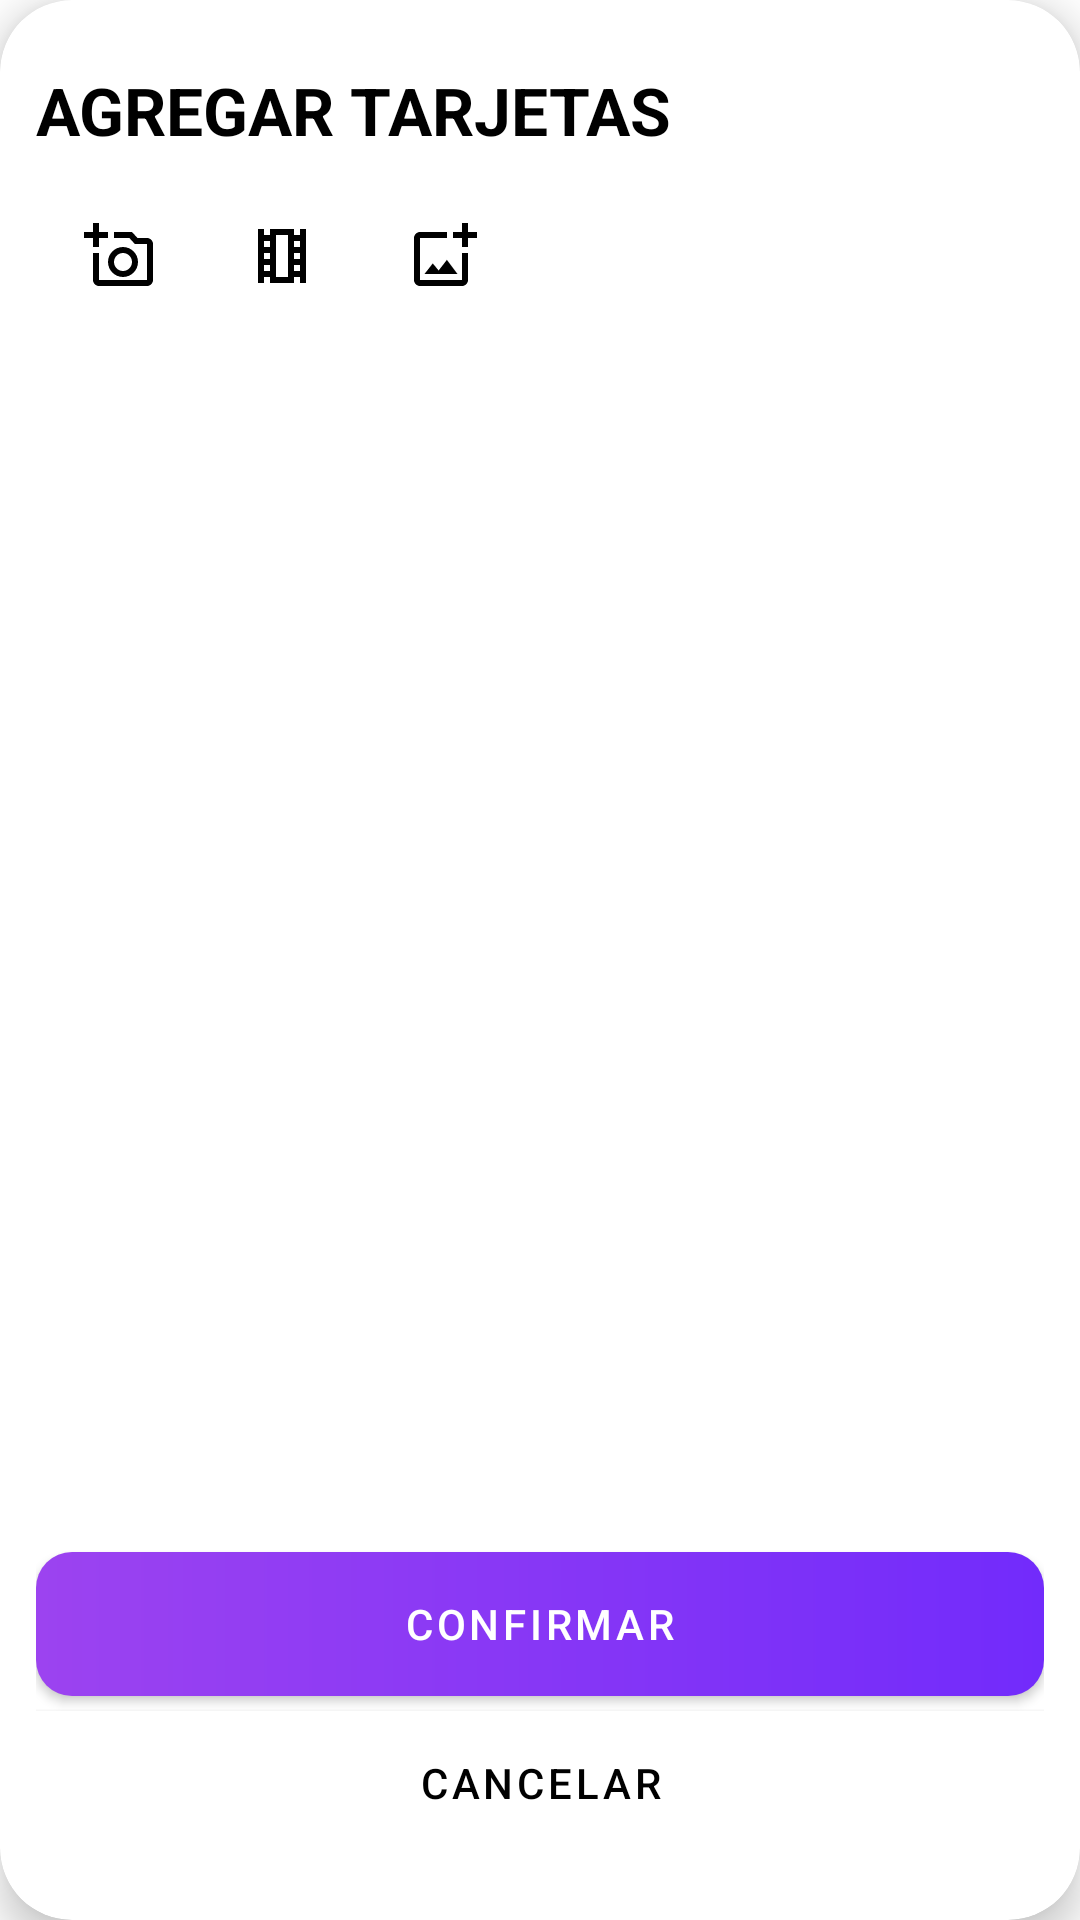

Android layout source for this screen:
<!-- AndroidManifest.xml: application theme Theme.Comunic -->
<!-- res/layout/dialog_pick_items.xml -->
<?xml version="1.0" encoding="utf-8"?>
<com.google.android.material.card.MaterialCardView
    xmlns:android="http://schemas.android.com/apk/res/android"
    xmlns:app="http://schemas.android.com/apk/res-auto"
    android:layout_width="match_parent"
    android:layout_height="wrap_content"
    android:layout_margin="12dp"
    android:orientation="vertical"
    android:padding="12dp"
    app:cardCornerRadius="24dp"
    app:cardBackgroundColor="@color/color5"
    app:cardElevation="8dp">

    <LinearLayout
        android:layout_width="match_parent"
        android:layout_height="wrap_content"
        android:orientation="vertical"
        android:padding="12dp">

    <TextView
        android:id="@+id/txtTitulo"
        android:layout_width="match_parent"
        android:layout_height="wrap_content"
        android:text="agregar tarjetas"
        android:layout_marginBottom="10dp"
        android:layout_marginTop="10dp"
        android:textStyle="bold"
        android:textAllCaps="true"
        android:textSize="22sp"
        android:textColor="@color/color1"
        android:gravity="start" />

    
    <LinearLayout
        android:layout_width="match_parent"
        android:layout_height="wrap_content"
        android:gravity="start"
        android:orientation="horizontal">

        <com.google.android.material.button.MaterialButton
            android:id="@+id/btnCamera"
            style="@style/Widget.MaterialComponents.Button.OutlinedButton"
            android:layout_width="48dp"
            android:layout_height="48dp"
            app:icon="@drawable/ic_camera"
            app:strokeColor="@color/color5"
            app:iconTint="@color/color1"/>

        <Space android:layout_width="6dp" android:layout_height="1dp"/>

        <com.google.android.material.button.MaterialButton
            android:id="@+id/btnVideo"
            style="@style/Widget.MaterialComponents.Button.OutlinedButton"
            android:layout_width="48dp"
            android:layout_height="48dp"
            app:icon="@drawable/ic_videocam"
            app:strokeColor="@color/color5"
            app:iconTint="@color/color1"/>

        <Space android:layout_width="6dp" android:layout_height="1dp"/>

        <com.google.android.material.button.MaterialButton
            android:id="@+id/btnGallery"
            style="@style/Widget.MaterialComponents.Button.OutlinedButton"
            android:layout_width="48dp"
            android:layout_height="48dp"
            app:icon="@drawable/ic_gallery"
            app:strokeColor="@color/color5"
            app:iconTint="@color/color1"/>
    </LinearLayout>

    
    <androidx.recyclerview.widget.RecyclerView
        android:id="@+id/recyclerItems"
        android:layout_width="match_parent"
        android:layout_height="400dp"
        android:layout_marginTop="8dp"
        android:background="@color/color5"/>

    <com.google.android.material.button.MaterialButton
        android:id="@+id/btnConfirmar"
        android:layout_width="match_parent"
        android:layout_height="wrap_content"
        android:text="Confirmar"
        app:backgroundTint="@null"
        android:background="@drawable/gradient_purple"
        android:textColor="@color/color5"
        app:cornerRadius="12dp"/>

    <com.google.android.material.button.MaterialButton
        android:id="@+id/btnCancelar"
        android:layout_width="match_parent"
        android:layout_height="wrap_content"
        android:text="Cancelar"
        android:layout_marginTop="5dp"
        android:background="@color/color5"
        android:textColor="@color/color1"
        app:cornerRadius="12dp"/>

    </LinearLayout>

</com.google.android.material.card.MaterialCardView>
<!-- resources referenced by this layout -->
<resources>
  <color name="color1">#000000</color>
  <color name="color5">#FFFFFF</color>
  <!-- drawable gradient_purple (drawable) -->
  <?xml version="1.0" encoding="utf-8"?>
  <shape xmlns:android="http://schemas.android.com/apk/res/android">
  
      <corners android:radius="12dp"/>
  
      <gradient
          android:startColor="#9C43F0"
          android:endColor="#722BFB"
          android:angle="0"/>
  
  </shape>
  <!-- drawable ic_camera (drawable) -->
  <vector xmlns:android="http://schemas.android.com/apk/res/android" android:height="24dp" android:tint="#050504" android:viewportHeight="24" android:viewportWidth="24" android:width="24dp">
        
      <path android:fillColor="@android:color/white" android:pathData="M21,6h-3.17L16,4h-6v2h5.12l1.83,2L21,8v12L5,20v-9L3,11v9c0,1.1 0.9,2 2,2h16c1.1,0 2,-0.9 2,-2L23,8c0,-1.1 -0.9,-2 -2,-2zM8,14c0,2.76 2.24,5 5,5s5,-2.24 5,-5 -2.24,-5 -5,-5 -5,2.24 -5,5zM13,11c1.65,0 3,1.35 3,3s-1.35,3 -3,3 -3,-1.35 -3,-3 1.35,-3 3,-3zM5,6h3L8,4L5,4L5,1L3,1v3L0,4v2h3v3h2z"/>
      
  </vector>
  <!-- drawable ic_gallery (drawable) -->
  <vector xmlns:android="http://schemas.android.com/apk/res/android" android:height="24dp" android:tint="#050504" android:viewportHeight="24" android:viewportWidth="24" android:width="24dp">
        
      <path android:fillColor="@android:color/white" android:pathData="M18,20L4,20L4,6h9L13,4L4,4c-1.1,0 -2,0.9 -2,2v14c0,1.1 0.9,2 2,2h14c1.1,0 2,-0.9 2,-2v-9h-2v9zM10.21,16.83l-1.96,-2.36L5.5,18h11l-3.54,-4.71zM20,4L20,1h-2v3h-3c0.01,0.01 0,2 0,2h3v2.99c0.01,0.01 2,0 2,0L20,6h3L23,4h-3z"/>
      
  </vector>
  <!-- drawable ic_videocam (drawable) -->
  <vector xmlns:android="http://schemas.android.com/apk/res/android" android:height="24dp" android:tint="#050504" android:viewportHeight="24" android:viewportWidth="24" android:width="24dp">
        
      <path android:fillColor="@android:color/white" android:pathData="M14,5v14h-4L10,5h4m6,-2h-2v2h-2L16,3L8,3v2L6,5L6,3L4,3v18h2v-2h2v2h8v-2h2v2h2L20,3zM16,9L16,7h2v2h-2zM6,9L6,7h2v2L6,9zM16,13v-2h2v2h-2zM6,13v-2h2v2L6,13zM16,17v-2h2v2h-2zM6,17v-2h2v2L6,17z"/>
      
  </vector>
  <style name="Theme.Comunic" parent="Theme.MaterialComponents.Light.NoActionBar">
          <item name="colorPrimary">@color/color1</item>
          <item name="android:statusBarColor">@color/color5</item>
      </style>
</resources>
